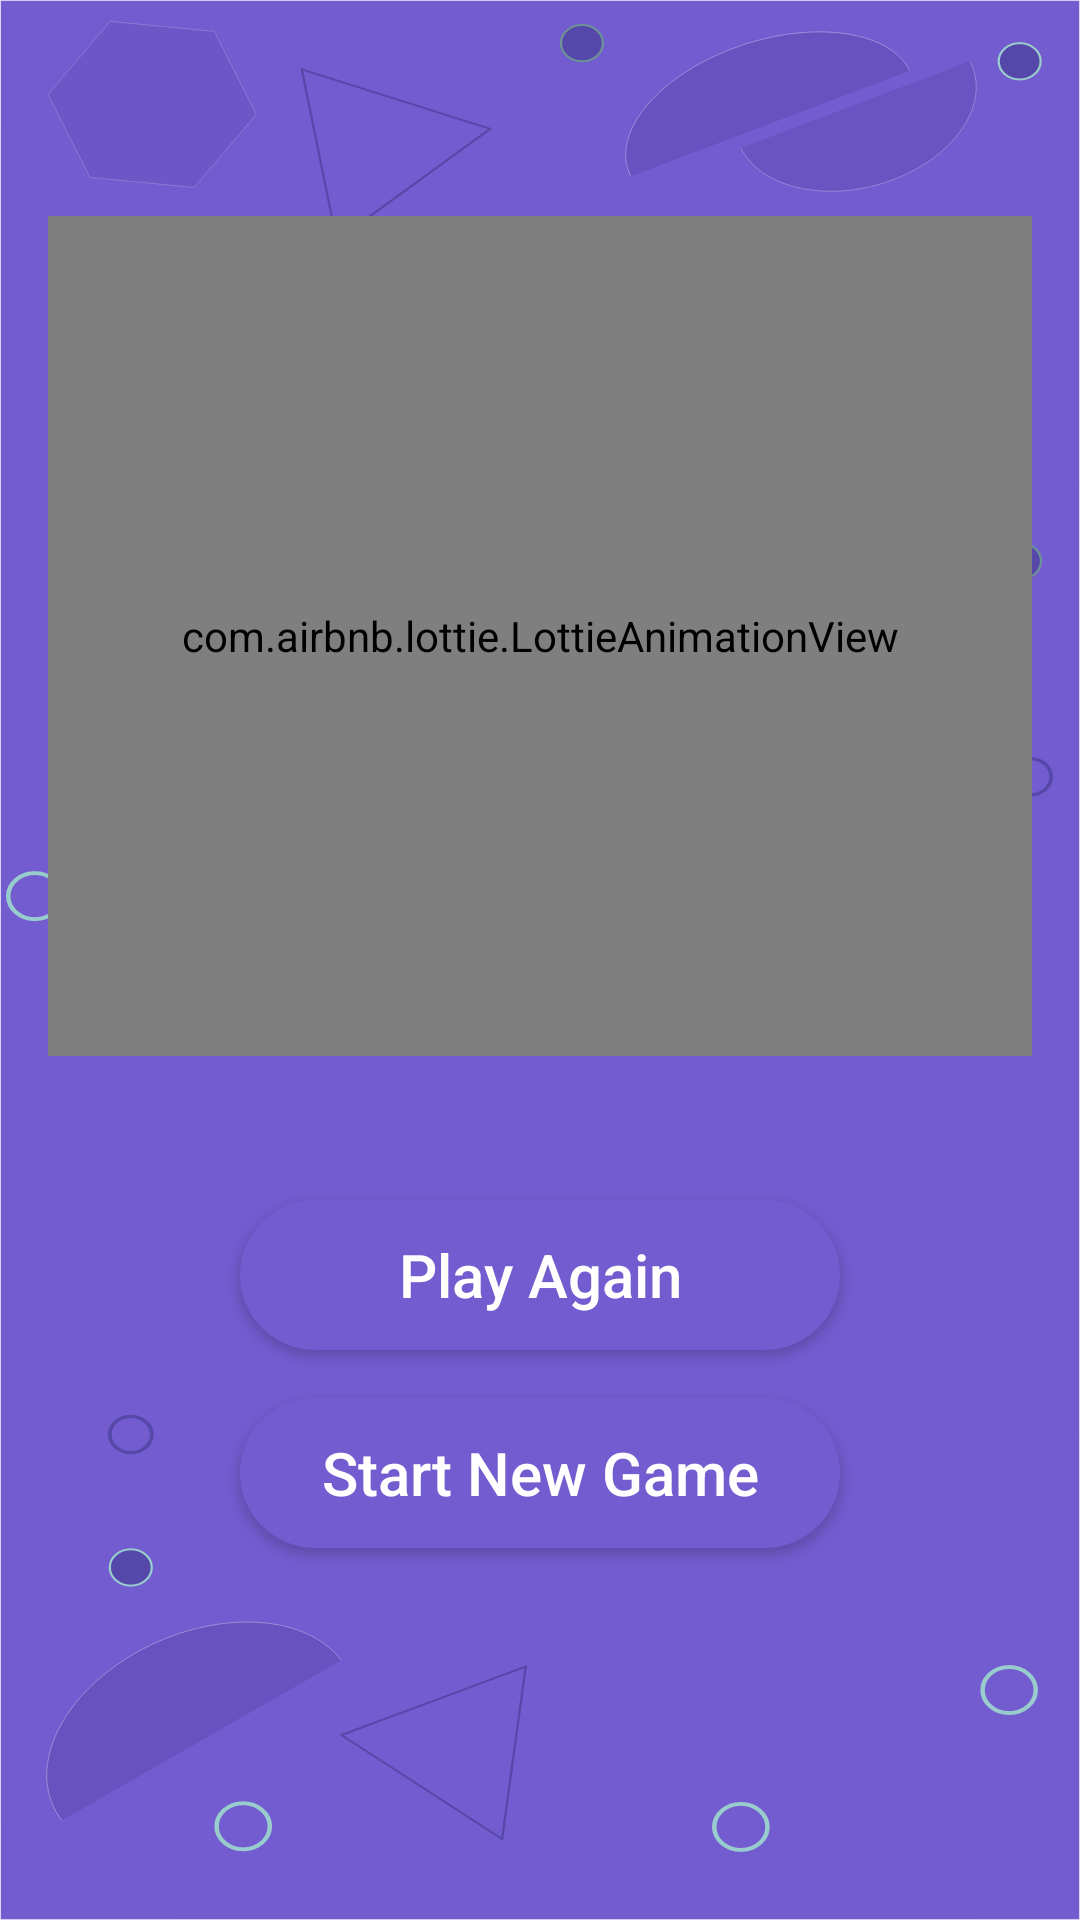

Here is an Android app screen rendered from its layout file. Give the layout XML and the strings, colors and styles it references.
<!-- AndroidManifest.xml: application theme SplashScreenTheme -->
<!-- res/layout/fragment_result.xml -->
<?xml version="1.0" encoding="utf-8"?>
<androidx.constraintlayout.widget.ConstraintLayout xmlns:android="http://schemas.android.com/apk/res/android"
    xmlns:app="http://schemas.android.com/apk/res-auto"
    xmlns:tools="http://schemas.android.com/tools"
    android:layout_width="match_parent"
    android:layout_height="match_parent"
    android:background="@drawable/ic_backgroundchallenge"
    tools:context=".ui.result.ResultFragment">

    <View
        android:id="@+id/result_background"
        android:layout_width="match_parent"
        android:layout_height="match_parent"
        android:layout_marginHorizontal="@dimen/margin3x"
        android:layout_marginTop="40dp"
        android:layout_marginBottom="100dp"
        android:background="@drawable/results_background"
        android:scaleType="centerCrop"
        app:layout_constraintBottom_toBottomOf="parent"
        app:layout_constraintEnd_toEndOf="parent"
        app:layout_constraintStart_toStartOf="parent"
        app:layout_constraintTop_toTopOf="parent" />

    <com.airbnb.lottie.LottieAnimationView
        android:id="@+id/lottie_img"
        android:layout_width="match_parent"
        android:layout_height="280dp"
        android:layout_marginHorizontal="@dimen/padding2x"
        android:layout_marginTop="@dimen/margin4x"
        android:scaleType="centerCrop"
        app:layout_constraintEnd_toEndOf="@id/result_background"
        app:layout_constraintStart_toStartOf="@id/result_background"
        app:layout_constraintTop_toTopOf="@id/result_background"
        app:lottie_autoPlay="true"
        app:lottie_loop="true"
        app:lottie_rawRes="@raw/cup" />

    <TextView
        android:id="@+id/result"
        android:layout_width="91dp"
        android:layout_height="44dp"
        android:layout_marginTop="@dimen/margin3x"
        android:layout_marginBottom="@dimen/margin4x"
        android:gravity="center"
        android:textColor="@color/black"
        android:textSize="40sp"
        app:layout_constraintEnd_toEndOf="@+id/result_background"
        app:layout_constraintStart_toStartOf="@+id/result_background"
        app:layout_constraintTop_toBottomOf="@id/lottie_img"
        tools:text="10/10" />

    <TextView
        android:id="@+id/result_status"
        android:layout_width="wrap_content"
        android:layout_height="wrap_content"
        android:layout_marginBottom="@dimen/margin2x"
        android:fontFamily="@font/actor"
        android:textColor="@color/black"
        android:textSize="40sp"
        android:textStyle="bold"
        app:layout_constraintEnd_toEndOf="@+id/result_background"
        app:layout_constraintStart_toStartOf="@+id/result_background"
        app:layout_constraintTop_toBottomOf="@+id/result"
        tools:text="Excellent Work!" />

    <androidx.appcompat.widget.AppCompatButton
        android:id="@+id/play_again_btn"
        android:layout_width="200dp"
        android:layout_height="50dp"
        android:layout_marginBottom="@dimen/margin2x"
        android:background="@drawable/play_again_background"
        android:elevation="4dp"
        android:text="@string/play_again"
        android:textAllCaps="false"
        android:textColor="@color/white"
        android:textSize="20sp"
        app:layout_constraintBottom_toTopOf="@id/start_new_game_button"
        app:layout_constraintEnd_toEndOf="parent"
        app:layout_constraintStart_toStartOf="parent" />

    <androidx.appcompat.widget.AppCompatButton
        android:id="@+id/start_new_game_button"
        android:layout_width="200dp"
        android:layout_height="50dp"
        android:layout_marginBottom="@dimen/margin3x"
        android:background="@drawable/play_again_background"
        android:elevation="4dp"
        android:text="@string/start_new_game"
        android:textAllCaps="false"
        android:textColor="@color/white"
        android:textSize="20sp"
        app:layout_constraintBottom_toBottomOf="@+id/result_background"
        app:layout_constraintEnd_toEndOf="parent"
        app:layout_constraintStart_toStartOf="parent" />
</androidx.constraintlayout.widget.ConstraintLayout>
<!-- resources referenced by this layout -->
<resources>
  <color name="black">#FF000000</color>
  <color name="white">#FFFFFFFF</color>
  <dimen name="margin2x">16dp</dimen>
  <dimen name="margin3x">24dp</dimen>
  <dimen name="margin4x">32dp</dimen>
  <dimen name="padding2x">16dp</dimen>
  <!-- drawable ic_backgroundchallenge: vector/xml drawable (drawable, 4202 chars, omitted) -->
  <!-- drawable play_again_background (drawable) -->
  <?xml version="1.0" encoding="utf-8"?>
  <shape xmlns:android="http://schemas.android.com/apk/res/android" android:shape="rectangle">
      <corners android:radius="50dp"/>
      <solid android:color="@color/purple"/>
  </shape>
  <string name="play_again">Play Again</string>
  <string name="start_new_game">Start New Game</string>
  <style name="SplashScreenTheme" parent="Theme.AppCompat.Light.NoActionBar">
          <item name="android:windowBackground">@drawable/splah</item>
          <item name="android:statusBarColor">@color/white</item>
      </style>
  <color name="purple">#735CCF</color>
  <!-- drawable splah: jpg bitmap (drawable, 98638 bytes) -->
</resources>
